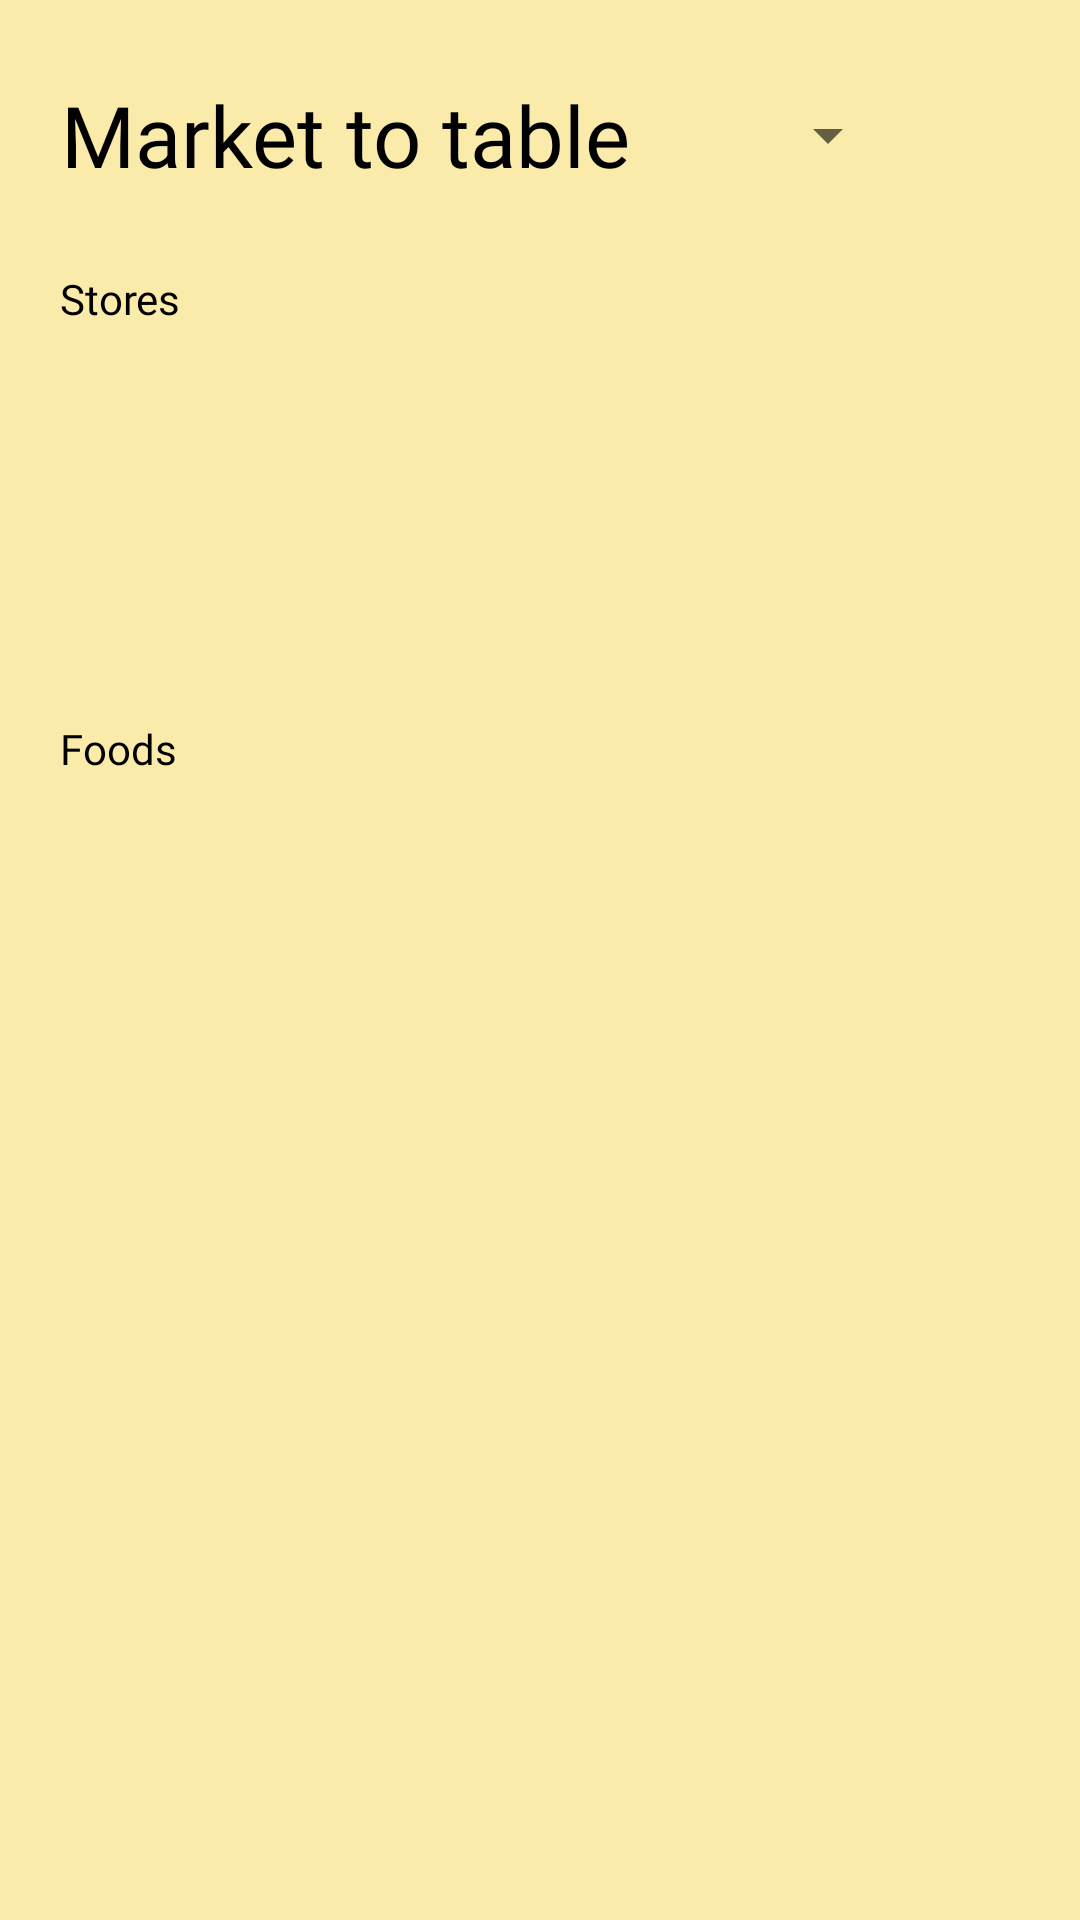

Reconstruct the res/layout file that produces this screen, plus the resources it refers to.
<!-- AndroidManifest.xml: application theme Theme.MarketToTable -->
<!-- res/layout/activity_homepage.xml -->
<?xml version="1.0" encoding="utf-8"?>
<RelativeLayout xmlns:android="http://schemas.android.com/apk/res/android"
    xmlns:tools="http://schemas.android.com/tools"
    android:layout_width="match_parent"
    android:layout_height="match_parent"
    xmlns:app="http://schemas.android.com/apk/res-auto"
    android:background="@color/primary"
    >
    <Spinner
        android:layout_width="100dp"
        android:layout_height="30dp"
        android:layout_toLeftOf="@id/logout"
        android:layout_marginTop="30dp"
        android:id="@+id/spinner"
        />
    <ImageView
        android:layout_width="30dp"
        android:layout_height="30dp"
        android:layout_marginTop="30dp"
        android:layout_marginBottom="30dp"
        android:layout_marginRight="30dp"
        android:layout_alignParentRight="true"
        android:id="@+id/logout"
        android:src="@drawable/baseline_person_24" />

    <TextView
        android:id="@+id/label"
        android:layout_width="200dp"
        android:layout_height="50dp"
        android:layout_marginStart="20dp"
        android:layout_marginTop="20dp"
        android:layout_marginEnd="20dp"
        android:layout_marginBottom="20dp"
        android:autoSizeTextType="uniform"
        android:fontFamily="@font/dm_serif_display"
        android:gravity="center"
        android:paddingRight="10dp"
        android:text="@string/app_name"
        android:textColor="@color/black"
        android:textSize="20dp"
        />
    <TextView
        android:layout_width="match_parent"
        android:layout_height="30dp"
        android:text="Stores"
        android:fontFamily="@font/dm_serif_display"
        android:textColor="@color/black"
        android:id="@+id/label_stores"
        android:layout_below="@id/label"
        android:layout_marginRight="20dp"
        android:layout_marginLeft="20dp"
        />
    <androidx.recyclerview.widget.RecyclerView
        android:layout_width="match_parent"
        android:layout_height="100dp"
        android:layout_below="@id/label_stores"
        android:layout_marginRight="20dp"
        android:layout_marginLeft="20dp"
        android:id="@+id/store_recycler"
        />
    <TextView
        android:layout_width="match_parent"
        android:layout_height="30dp"
        android:text="Foods"
        android:fontFamily="@font/dm_serif_display"
        android:textColor="@color/black"
        android:id="@+id/food_label"
        android:layout_below="@id/store_recycler"
        android:layout_marginRight="20dp"
        android:layout_marginLeft="20dp"
        android:layout_marginTop="20dp"
        />
    <androidx.recyclerview.widget.RecyclerView
        android:layout_width="match_parent"
        android:layout_height="wrap_content"
        android:layout_marginRight="20dp"
        android:layout_marginLeft="20dp"
        android:id="@+id/recycle_foods"
        android:layout_below="@id/food_label"
        />
</RelativeLayout>
<!-- resources referenced by this layout -->
<resources>
  <color name="black">#FF000000</color>
  <color name="primary">#fbebab</color>
  <string name="app_name">Market to table</string>
  <style name="Theme.MarketToTable" parent="Base.Theme.MarketToTable" />
  <style name="Base.Theme.MarketToTable" parent="Theme.MaterialComponents.DayNight.NoActionBar">
          
          <item name="colorPrimary">@color/purple_500</item>
          <item name="colorPrimaryVariant">@color/purple_700</item>
          <item name="colorOnPrimary">@color/white</item>
          
          <item name="colorSecondary">@color/teal_200</item>
          <item name="colorSecondaryVariant">@color/teal_700</item>
          <item name="colorOnSecondary">@color/black</item>
          
          <item name="android:statusBarColor" tools:targetApi="l">@android:color/black</item>
          
      </style>
  <color name="purple_500">#FF6200EE</color>
  <color name="purple_700">#FF3700B3</color>
  <color name="white">#FFFFFFFF</color>
  <color name="teal_200">#FF03DAC5</color>
  <color name="teal_700">#FF018786</color>
</resources>
